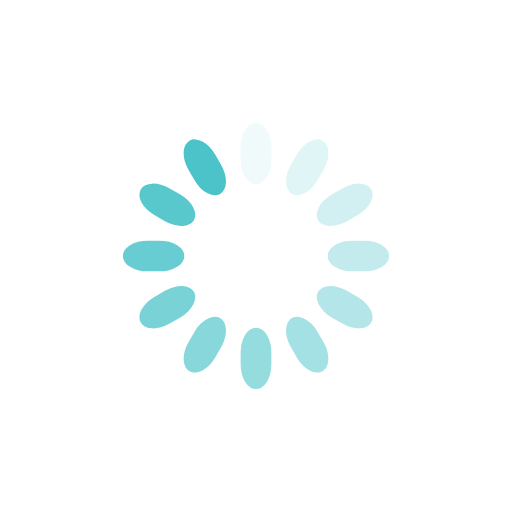
t = 0.00 s
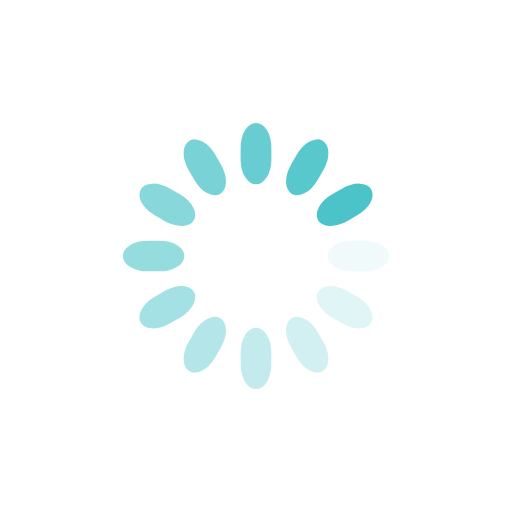
t = 0.25 s
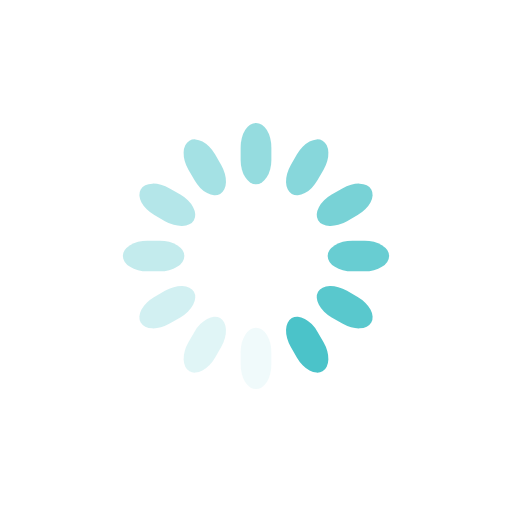
t = 0.50 s
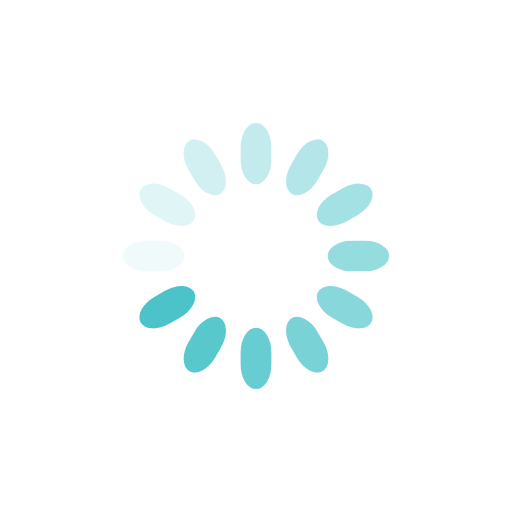
t = 0.75 s

The animated SVG that drew these frames (rendered in a browser with its animation timeline set to each time). Animation: 12 SMIL elements (animate=12); one cycle of 1.00 s, repeats indefinitely.

<svg xmlns="http://www.w3.org/2000/svg" xmlns:xlink="http://www.w3.org/1999/xlink" viewBox="0 0 100 100" preserveAspectRatio="xMidYMid" style="background:0 0"><g transform="rotate(0 50 50)"><rect x="47" y="24" rx="9.4" ry="4.8" width="6" height="12" fill="#4bc3c9"><animate attributeName="opacity" values="1;0" keyTimes="0;1" dur="1s" begin="-0.9166666666666666s" repeatCount="indefinite"/></rect></g><g transform="rotate(30 50 50)"><rect x="47" y="24" rx="9.4" ry="4.8" width="6" height="12" fill="#4bc3c9"><animate attributeName="opacity" values="1;0" keyTimes="0;1" dur="1s" begin="-0.8333333333333334s" repeatCount="indefinite"/></rect></g><g transform="rotate(60 50 50)"><rect x="47" y="24" rx="9.4" ry="4.8" width="6" height="12" fill="#4bc3c9"><animate attributeName="opacity" values="1;0" keyTimes="0;1" dur="1s" begin="-0.75s" repeatCount="indefinite"/></rect></g><g transform="rotate(90 50 50)"><rect x="47" y="24" rx="9.4" ry="4.8" width="6" height="12" fill="#4bc3c9"><animate attributeName="opacity" values="1;0" keyTimes="0;1" dur="1s" begin="-0.6666666666666666s" repeatCount="indefinite"/></rect></g><g transform="rotate(120 50 50)"><rect x="47" y="24" rx="9.4" ry="4.8" width="6" height="12" fill="#4bc3c9"><animate attributeName="opacity" values="1;0" keyTimes="0;1" dur="1s" begin="-0.5833333333333334s" repeatCount="indefinite"/></rect></g><g transform="rotate(150 50 50)"><rect x="47" y="24" rx="9.4" ry="4.8" width="6" height="12" fill="#4bc3c9"><animate attributeName="opacity" values="1;0" keyTimes="0;1" dur="1s" begin="-0.5s" repeatCount="indefinite"/></rect></g><g transform="rotate(180 50 50)"><rect x="47" y="24" rx="9.4" ry="4.8" width="6" height="12" fill="#4bc3c9"><animate attributeName="opacity" values="1;0" keyTimes="0;1" dur="1s" begin="-0.4166666666666667s" repeatCount="indefinite"/></rect></g><g transform="rotate(210 50 50)"><rect x="47" y="24" rx="9.4" ry="4.8" width="6" height="12" fill="#4bc3c9"><animate attributeName="opacity" values="1;0" keyTimes="0;1" dur="1s" begin="-0.3333333333333333s" repeatCount="indefinite"/></rect></g><g transform="rotate(240 50 50)"><rect x="47" y="24" rx="9.4" ry="4.8" width="6" height="12" fill="#4bc3c9"><animate attributeName="opacity" values="1;0" keyTimes="0;1" dur="1s" begin="-0.25s" repeatCount="indefinite"/></rect></g><g transform="rotate(270 50 50)"><rect x="47" y="24" rx="9.4" ry="4.8" width="6" height="12" fill="#4bc3c9"><animate attributeName="opacity" values="1;0" keyTimes="0;1" dur="1s" begin="-0.16666666666666666s" repeatCount="indefinite"/></rect></g><g transform="rotate(300 50 50)"><rect x="47" y="24" rx="9.4" ry="4.8" width="6" height="12" fill="#4bc3c9"><animate attributeName="opacity" values="1;0" keyTimes="0;1" dur="1s" begin="-0.08333333333333333s" repeatCount="indefinite"/></rect></g><g transform="rotate(330 50 50)"><rect x="47" y="24" rx="9.4" ry="4.8" width="6" height="12" fill="#4bc3c9"><animate attributeName="opacity" values="1;0" keyTimes="0;1" dur="1s" begin="0s" repeatCount="indefinite"/></rect></g></svg>
